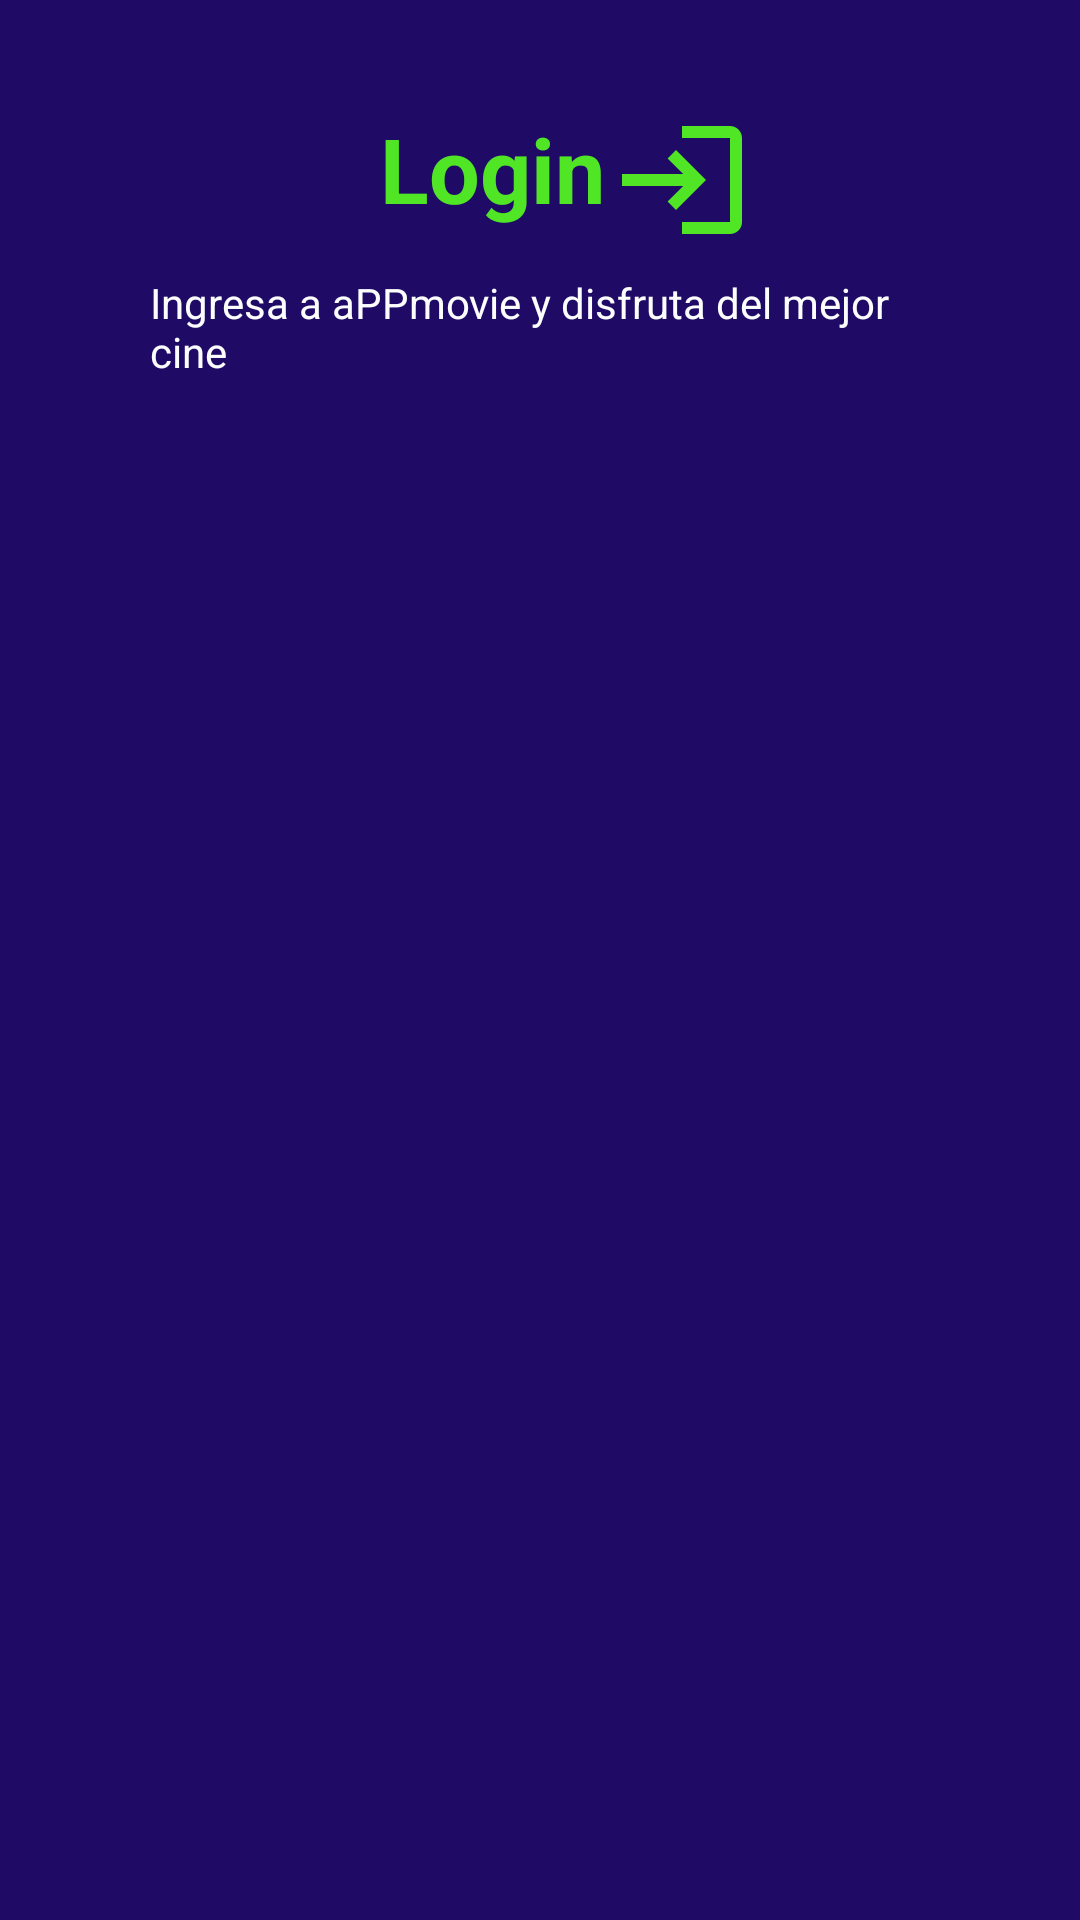

This screen was rendered from an Android layout file. Write that file and the resources it references.
<!-- AndroidManifest.xml: application theme Base.Theme.MVVM_Firebase_Login -->
<!-- res/layout/view_header.xml -->
<?xml version="1.0" encoding="utf-8"?>
<androidx.constraintlayout.widget.ConstraintLayout xmlns:android="http://schemas.android.com/apk/res/android"
    xmlns:app="http://schemas.android.com/apk/res-auto"
    android:layout_width="match_parent"
    android:layout_height="match_parent"
    android:background="@color/background_color">


    <androidx.appcompat.widget.AppCompatImageView
        android:id="@+id/ivLogo"
        android:layout_width="wrap_content"
        android:layout_height="wrap_content"
        android:layout_marginEnd="32dp"
        app:layout_constraintEnd_toEndOf="parent"
        app:layout_constraintStart_toEndOf="@id/tittle"
        app:layout_constraintStart_toStartOf="@id/tittle"
        app:layout_constraintTop_toTopOf="@id/tittle"
        app:srcCompat="@drawable/ic_login" />


    <androidx.appcompat.widget.AppCompatTextView
        android:id="@+id/tittle"
        android:layout_width="wrap_content"
        android:layout_height="wrap_content"

        android:layout_marginTop="36dp"
        android:layout_marginEnd="32dp"
        android:text="@string/login_tittle"
        android:textColor="@color/headerColor"
        android:textSize="30sp"
        android:textStyle="bold"
        app:layout_constraintEnd_toEndOf="parent"
        app:layout_constraintStart_toStartOf="parent"
        app:layout_constraintTop_toTopOf="parent" />

    <androidx.appcompat.widget.AppCompatTextView
        android:id="@+id/sub_tittle"
        android:layout_width="wrap_content"
        android:layout_height="wrap_content"
        android:layout_marginTop="15dp"
        android:paddingHorizontal="50dp"
        android:text="@string/login_sub_tittle"
        android:textColor="@color/primary"
        app:layout_constraintEnd_toEndOf="parent"
        app:layout_constraintStart_toStartOf="parent"
        app:layout_constraintTop_toBottomOf="@+id/tittle" />

</androidx.constraintlayout.widget.ConstraintLayout>
<!-- resources referenced by this layout -->
<resources>
  <color name="background_color">#1F0A66</color>
  <color name="headerColor">#50E626</color>
  <color name="primary">#FCFDFD</color>
  <!-- drawable ic_login (drawable) -->
  <vector android:autoMirrored="true" android:height="48dp"
      android:tint="#50E626" android:viewportHeight="24"
      android:viewportWidth="24" android:width="48dp" xmlns:android="http://schemas.android.com/apk/res/android">
      <path android:fillColor="@android:color/white" android:pathData="M11,7L9.6,8.4l2.6,2.6H2v2h10.2l-2.6,2.6L11,17l5,-5L11,7zM20,19h-8v2h8c1.1,0 2,-0.9 2,-2V5c0,-1.1 -0.9,-2 -2,-2h-8v2h8V19z"/>
  </vector>
  <string name="login_sub_tittle">Ingresa a aPPmovie y disfruta del mejor cine</string>
  <string name="login_tittle">Login</string>
  <style name="Base.Theme.MVVM_Firebase_Login" parent="Theme.Material3.DayNight.NoActionBar">
          <item name="android:statusBarColor">@color/background_color</item>
          
          
      </style>
</resources>
